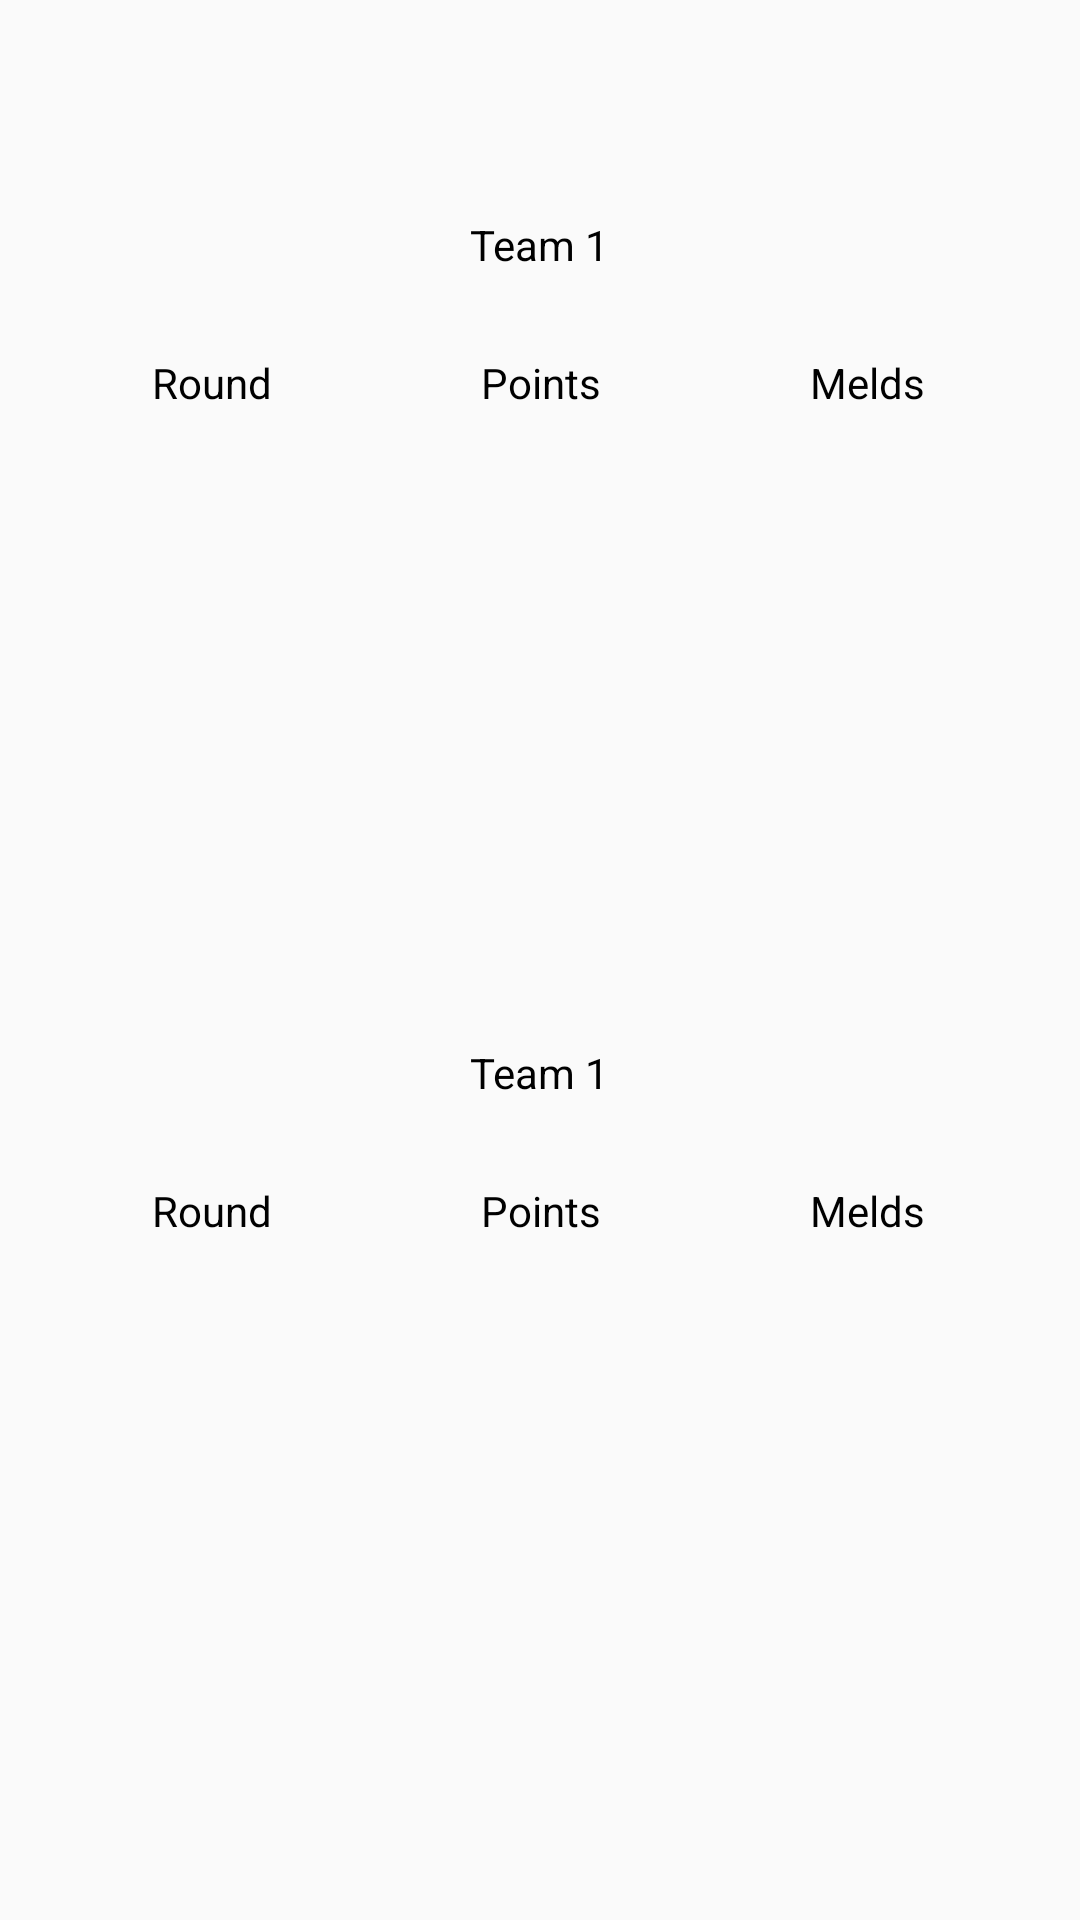

The Android layout XML behind this screen, and the referenced resources:
<!-- AndroidManifest.xml: application theme AppTheme -->
<!-- res/layout/activity_history.xml -->
<?xml version="1.0" encoding="utf-8"?>
<LinearLayout
    xmlns:android="http://schemas.android.com/apk/res/android"
    xmlns:tools="http://schemas.android.com/tools"
    android:id="@+id/activity_history"
    android:layout_width="match_parent"
    android:layout_height="match_parent"
    android:orientation="vertical"
    android:paddingBottom="@dimen/activity_vertical_margin"
    android:paddingLeft="@dimen/activity_horizontal_margin"
    android:paddingRight="@dimen/activity_horizontal_margin"
    android:paddingTop="@dimen/activity_vertical_margin"
    tools:context="ch.epfl.sweng.jassatepfl.HistoryActivity">

    <Space
        android:id="@+id/history_top_space"
        android:layout_width="match_parent"
        android:layout_height="?android:attr/actionBarSize"/>

    <RelativeLayout
        android:layout_width="match_parent"
        android:layout_height="match_parent"
        android:layout_weight="0.5">

        <TextView
            android:id="@+id/history_team_name_1"
            android:layout_width="wrap_content"
            android:layout_height="wrap_content"
            android:layout_alignParentTop="true"
            android:layout_centerHorizontal="true"
            android:text="@string/game_team_name_1"
            android:textColor="@android:color/black"/>

        <TextView
            android:id="@+id/history_team_members_1"
            android:layout_width="wrap_content"
            android:layout_height="wrap_content"
            android:layout_below="@+id/history_team_name_1"
            android:layout_centerHorizontal="true"
            android:layout_marginTop="3dp"/>

        <ScrollView
            android:id="@+id/history_scrollview_1"
            android:layout_width="match_parent"
            android:layout_height="match_parent"
            android:layout_below="@+id/history_team_members_1"
            android:layout_marginBottom="5dp"
            android:layout_marginTop="5dp"
            android:scrollbars="none">

            <TableLayout
                android:id="@+id/history_table_layout_1"
                android:layout_width="match_parent"
                android:layout_height="wrap_content"
                android:stretchColumns="*">

                <TableRow
                    android:id="@+id/history_table_column_titles_1"
                    android:layout_height="wrap_content"
                    android:layout_marginBottom="5dp"
                    tools:ignore="UselessParent">

                    <TextView
                        android:layout_gravity="center"
                        android:text="@string/game_score_table_round"
                        android:textColor="@android:color/black"/>

                    <TextView
                        android:layout_gravity="center"
                        android:text="@string/game_score_table_points"
                        android:textColor="@android:color/black"/>

                    <TextView
                        android:layout_gravity="center"
                        android:text="@string/game_score_table_melds"
                        android:textColor="@android:color/black"/>

                </TableRow>

            </TableLayout>

        </ScrollView>

        <RelativeLayout
            android:layout_width="match_parent"
            android:layout_height="match_parent"
            android:layout_above="@id/history_scrollview_1"
            android:layout_toStartOf="@+id/history_team_name_1">

            <TextView
                android:id="@+id/history_winner_1"
                android:layout_width="wrap_content"
                android:layout_height="wrap_content"
                android:layout_centerHorizontal="true"
                android:layout_centerVertical="true"
                android:text="@string/history_winner"
                android:textAllCaps="true"
                android:textColor="@android:color/holo_red_light"
                android:textSize="15sp"
                android:textStyle="bold"
                android:visibility="invisible"/>

        </RelativeLayout>

    </RelativeLayout>

    <RelativeLayout
        android:layout_width="match_parent"
        android:layout_height="match_parent"
        android:layout_weight="0.5">

        <TextView
            android:id="@+id/history_team_name_2"
            android:layout_width="wrap_content"
            android:layout_height="wrap_content"
            android:layout_alignParentTop="true"
            android:layout_centerHorizontal="true"
            android:text="@string/game_team_name_1"
            android:textColor="@android:color/black"/>

        <TextView
            android:id="@+id/history_team_members_2"
            android:layout_width="wrap_content"
            android:layout_height="wrap_content"
            android:layout_below="@+id/history_team_name_2"
            android:layout_centerHorizontal="true"
            android:layout_marginTop="3dp"/>

        <ScrollView
            android:id="@+id/history_scrollview_2"
            android:layout_width="match_parent"
            android:layout_height="match_parent"
            android:layout_below="@+id/history_team_members_2"
            android:layout_marginBottom="5dp"
            android:layout_marginTop="5dp"
            android:scrollbars="none">

            <TableLayout
                android:id="@+id/history_table_layout_2"
                android:layout_width="match_parent"
                android:layout_height="wrap_content"
                android:stretchColumns="*">

                <TableRow
                    android:id="@+id/history_table_column_titles_2"
                    android:layout_height="wrap_content"
                    android:layout_marginBottom="5dp"
                    tools:ignore="UselessParent">

                    <TextView
                        android:layout_gravity="center"
                        android:text="@string/game_score_table_round"
                        android:textColor="@android:color/black"/>

                    <TextView
                        android:layout_gravity="center"
                        android:text="@string/game_score_table_points"
                        android:textColor="@android:color/black"/>

                    <TextView
                        android:layout_gravity="center"
                        android:text="@string/game_score_table_melds"
                        android:textColor="@android:color/black"/>

                </TableRow>

            </TableLayout>

        </ScrollView>

        <RelativeLayout
            android:layout_width="match_parent"
            android:layout_height="match_parent"
            android:layout_above="@id/history_scrollview_2"
            android:layout_toStartOf="@+id/history_team_name_2">

            <TextView
                android:id="@+id/history_winner_2"
                android:layout_width="wrap_content"
                android:layout_height="wrap_content"
                android:layout_centerHorizontal="true"
                android:layout_centerVertical="true"
                android:text="@string/history_winner"
                android:textAllCaps="true"
                android:textColor="@android:color/holo_red_light"
                android:textSize="15sp"
                android:textStyle="bold"
                android:visibility="invisible"/>

        </RelativeLayout>

    </RelativeLayout>

</LinearLayout>
<!-- resources referenced by this layout -->
<resources>
  <dimen name="activity_horizontal_margin">16dp</dimen>
  <dimen name="activity_vertical_margin">16dp</dimen>
  <string name="game_score_table_melds">Melds</string>
  <string name="game_score_table_points">Points</string>
  <string name="game_score_table_round">Round</string>
  <string name="game_team_name_1">Team 1</string>
  <string name="history_winner">Winner</string>
  <style name="AppTheme" parent="Theme.AppCompat.Light.DarkActionBar">
          
          <item name="colorPrimary">@color/greenCardBoard</item>
          <item name="colorPrimaryDark">@color/greenCardBoardDark</item>
          <item name="colorAccent">@color/greenCardBoardAccent</item>
      </style>
  <color name="greenCardBoard">#2B6C3E</color>
  <color name="greenCardBoardDark">#21432B</color>
  <color name="greenCardBoardAccent">#D493C1</color>
</resources>
